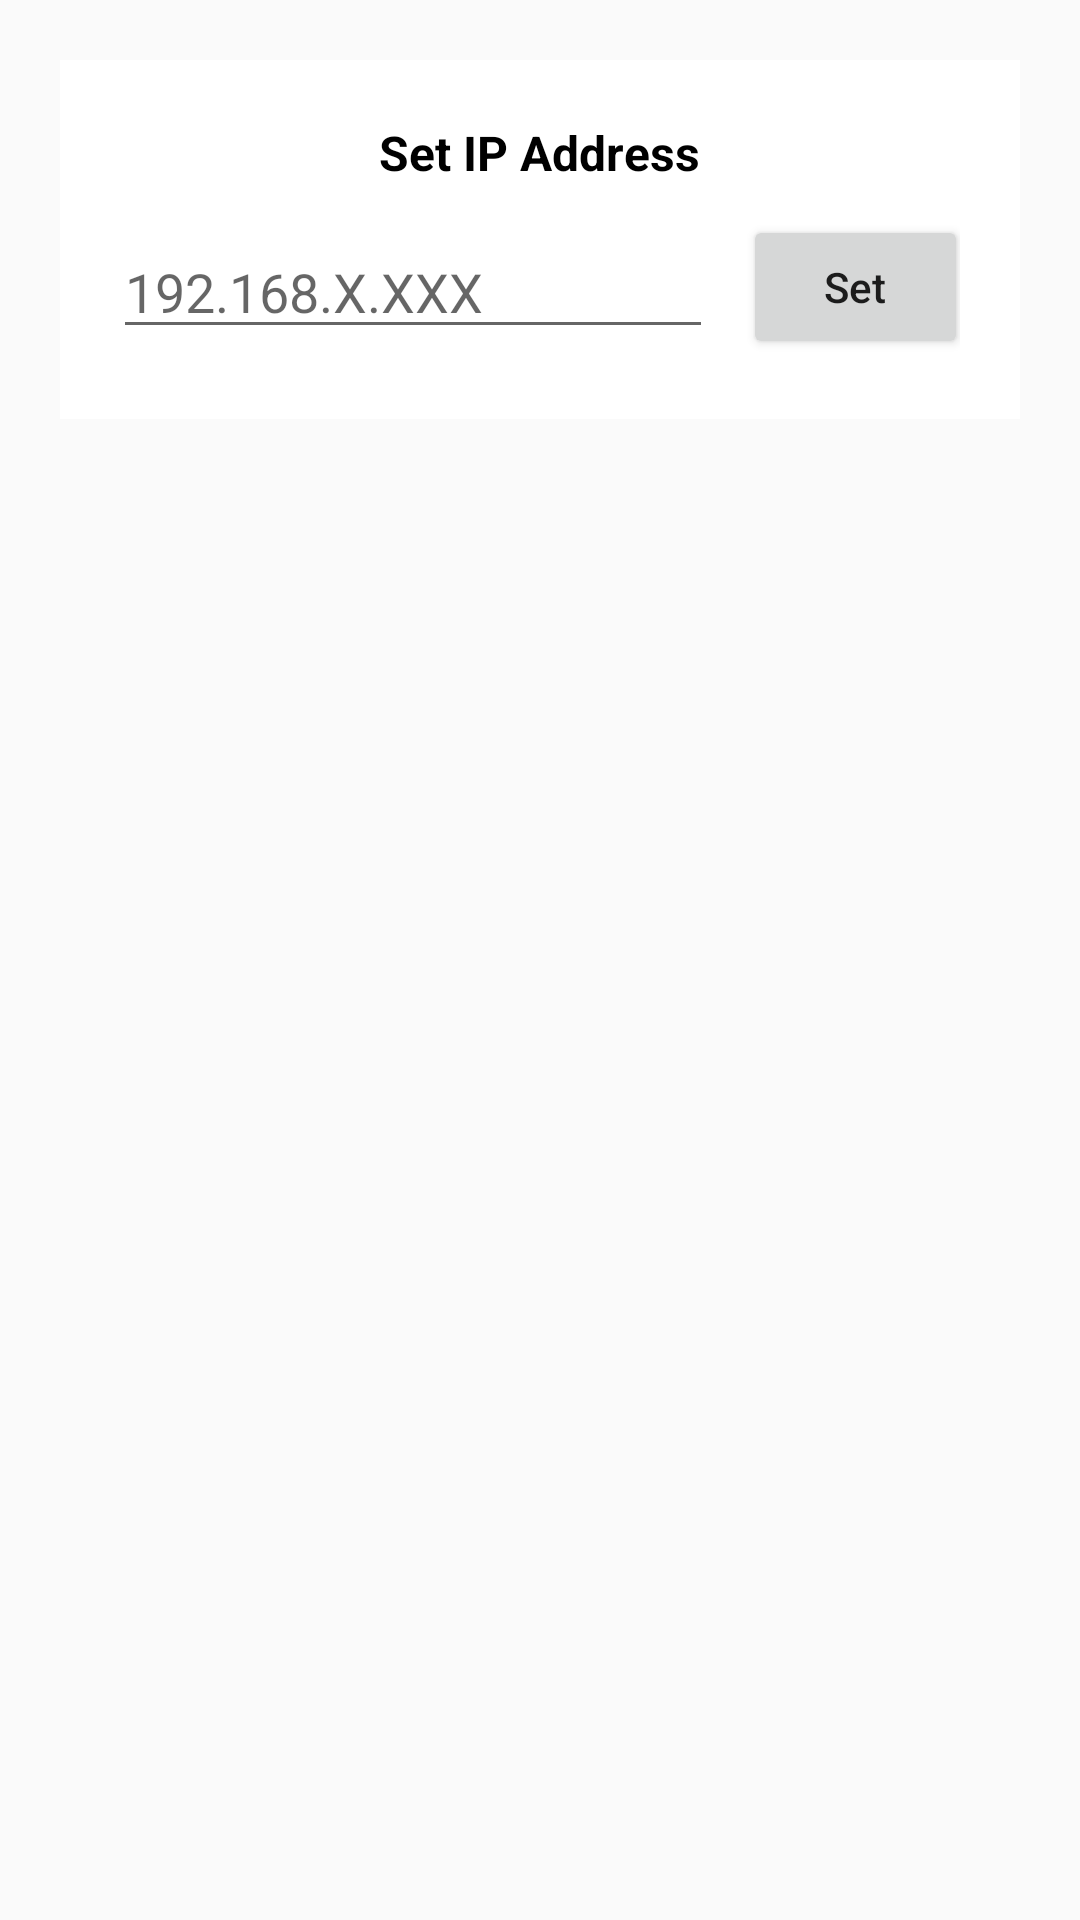

Here is an Android app screen rendered from its layout file. Give the layout XML and the strings, colors and styles it references.
<!-- AndroidManifest.xml: application theme AppTheme -->
<!-- res/layout/dialog_change_db.xml -->
<?xml version="1.0" encoding="utf-8"?>
<LinearLayout
    xmlns:android="http://schemas.android.com/apk/res/android" android:layout_width="match_parent"
    android:layout_height="match_parent"
    android:orientation="vertical">
    <LinearLayout
        android:layout_margin="20dp"
        android:padding="20dp"
        android:layout_width="match_parent"
        android:layout_height="wrap_content"
        android:background="#ffffff"
        android:orientation="vertical">
        <TextView
            android:layout_width="wrap_content"
            android:layout_gravity="center"
            android:layout_height="wrap_content"
            android:textStyle="bold"
            android:textSize="16sp"
            android:textColor="@color/colorBlack"
            android:text="@string/set_ip_address"/>
        <LinearLayout
            android:layout_marginTop="10dp"
            android:layout_gravity="center"
            android:gravity="center"
            android:layout_width="match_parent"
            android:layout_height="wrap_content"
            android:orientation="horizontal">
            <EditText
                android:id="@+id/edIpAddress"
                android:layout_width="200dp"
                android:inputType="number"
                android:layout_height="wrap_content"
                android:hint="192.168.X.XXX"/>
            <Button
                android:id="@+id/setBtn"
                android:layout_marginStart="10dp"
                android:layout_width="75dp"
                android:textAllCaps="false"
                android:text="Set"
                android:layout_height="wrap_content" />
        </LinearLayout>
    </LinearLayout>
</LinearLayout>
<!-- resources referenced by this layout -->
<resources>
  <color name="colorBlack">#000000</color>
  <string name="set_ip_address">Set IP Address</string>
  <style name="AppTheme" parent="Theme.AppCompat.Light.DarkActionBar">
          
          <item name="colorPrimary">@color/colorPrimary</item>
          <item name="colorPrimaryDark">@color/colorPrimaryDark</item>
          <item name="colorAccent">@color/colorAccent</item>
      </style>
  
      //no action bar
  <color name="colorPrimary">#00A0B0</color>
  <color name="colorPrimaryDark">#00909e</color>
  <color name="colorAccent">#607d8b</color>
</resources>
